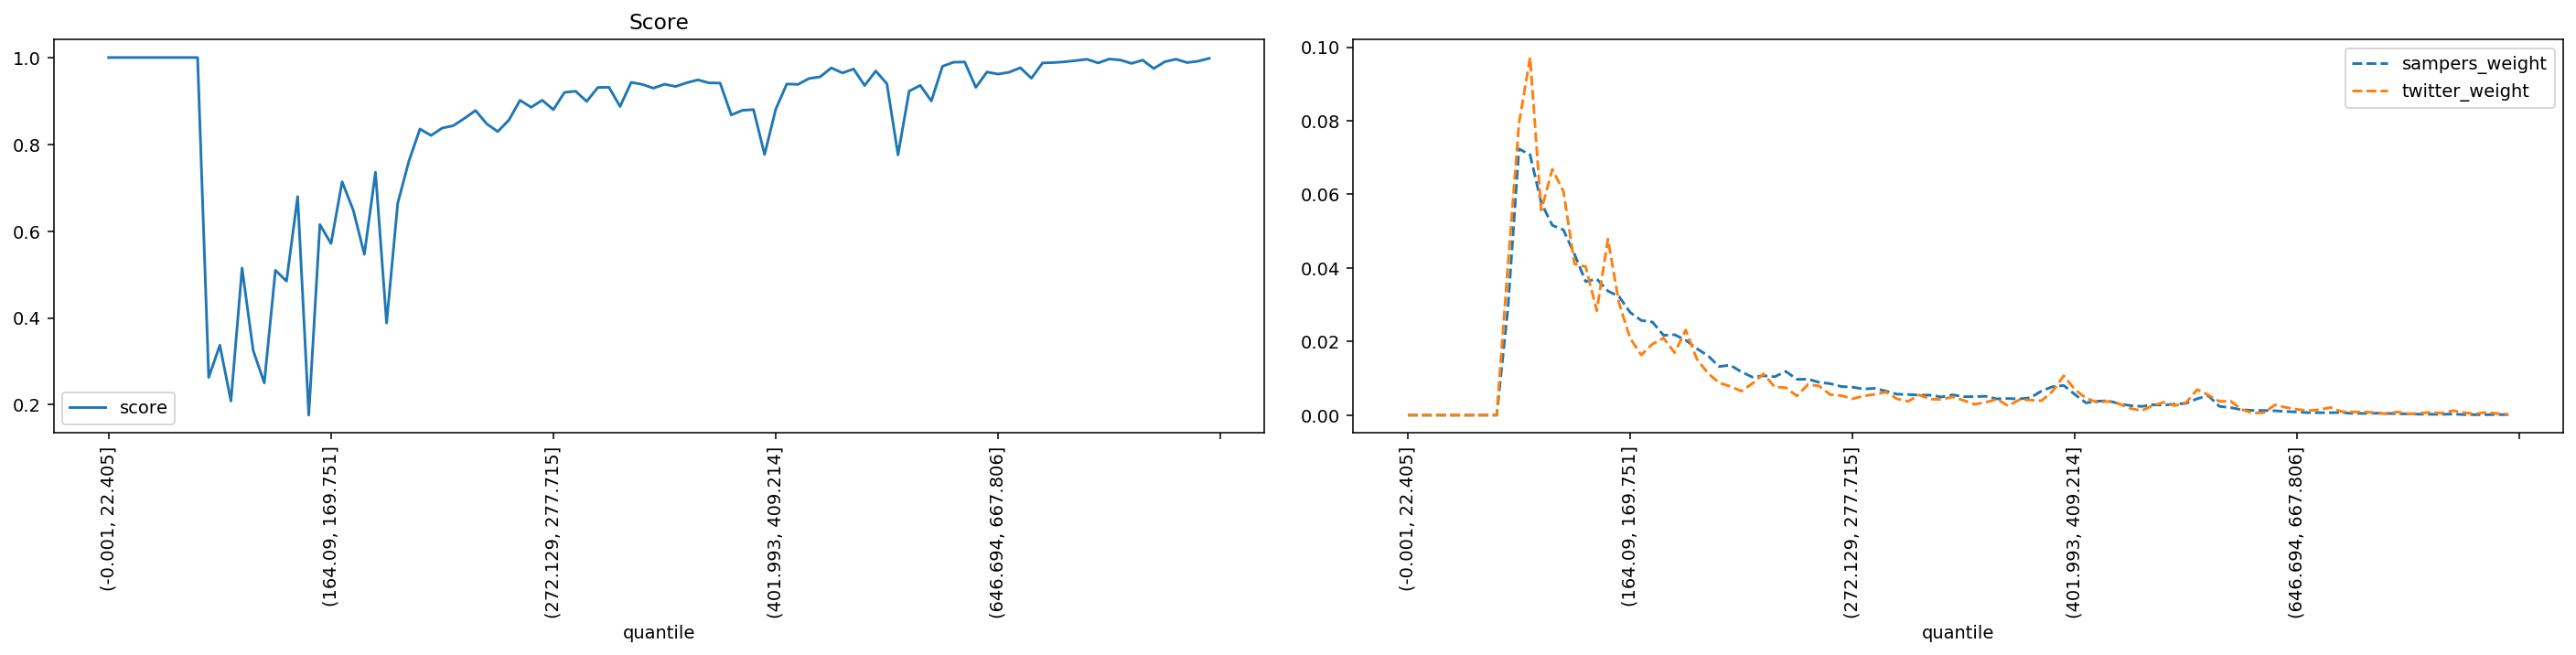

The data file committed next to this chart (first rows):
quantile, score, sampers_weight, twitter_weight
(-0.001, 22.405], 1.0, 0.0, 0.0
(22.405, 35.395], 1.0, 0.0, 0.0
(35.395, 46.554], 1.0, 0.0, 0.0
(46.554, 56.061], 1.0, 0.0, 0.0
(56.061, 64.93], 1.0, 0.0, 0.0
(64.93, 73.165], 1.0, 0.0, 0.0
(73.165, 80.94], 1.0, 0.0, 0.0
(80.94, 88.329], 1.0, 0.0, 0.0
(88.329, 95.338], 1.0, 0.0, 0.0
(95.338, 102.07], 0.263, 0.02881, 0.04046
(102.07, 108.851], 0.3371, 0.07236, 0.07926
(108.851, 115.402], 0.2088, 0.07075, 0.09718
(115.402, 121.788], 0.5151, 0.05771, 0.05568
(121.788, 128.103], 0.3251, 0.05159, 0.06682
(128.103, 134.5], 0.2503, 0.05033, 0.06081
(134.5, 140.658], 0.5099, 0.04368, 0.04106
(140.658, 146.534], 0.4848, 0.0363, 0.04037
(146.534, 152.416], 0.6797, 0.03702, 0.02836
(152.416, 158.282], 0.1761, 0.03373, 0.04785
(158.282, 164.09], 0.6152, 0.03224, 0.03045
(164.09, 169.751], 0.5715, 0.02792, 0.02088
(169.751, 175.259], 0.7137, 0.02574, 0.01636
(175.259, 180.935], 0.6487, 0.02531, 0.01931
(180.935, 186.282], 0.5466, 0.02171, 0.02097
(186.282, 191.76], 0.7359, 0.02186, 0.01697
(191.76, 197.086], 0.3884, 0.02036, 0.02314
(197.086, 202.626], 0.6641, 0.01807, 0.01523
(202.626, 207.999], 0.7609, 0.01616, 0.0114
(207.999, 213.47], 0.8353, 0.0132, 0.008787
(213.47, 218.954], 0.8204, 0.01359, 0.00783
(218.954, 224.269], 0.8375, 0.01178, 0.006525
(224.269, 229.603], 0.8429, 0.01033, 0.008613
(229.603, 234.752], 0.8599, 0.01072, 0.01122
(234.752, 239.974], 0.878, 0.01043, 0.007656
(239.974, 245.254], 0.8474, 0.01189, 0.007482
(245.254, 250.51], 0.8294, 0.009735, 0.00522
(250.51, 255.844], 0.8559, 0.009768, 0.008352
(255.844, 261.162], 0.9015, 0.008921, 0.007917
(261.162, 266.661], 0.8855, 0.008557, 0.005568
(266.661, 272.129], 0.9016, 0.007782, 0.005307
(272.129, 277.715], 0.8798, 0.0076, 0.004437
(277.715, 283.342], 0.9197, 0.007103, 0.00522
(283.342, 289.14], 0.9225, 0.007285, 0.005655
(289.14, 295.075], 0.8989, 0.006542, 0.006264
(295.075, 301.331], 0.931, 0.005703, 0.004437
(301.331, 307.68], 0.9315, 0.005613, 0.003741
(307.68, 313.891], 0.8872, 0.005442, 0.005481
(313.891, 320.547], 0.9428, 0.005435, 0.00435
(320.547, 326.988], 0.9381, 0.004934, 0.004263
(326.988, 333.082], 0.9293, 0.005519, 0.004959
(333.082, 339.529], 0.9384, 0.005021, 0.004002
(339.529, 346.178], 0.9333, 0.005034, 0.002958
(346.178, 352.733], 0.942, 0.005131, 0.00348
(352.733, 359.7], 0.9485, 0.004414, 0.00435
(359.7, 366.652], 0.9416, 0.004521, 0.002523
(366.652, 373.677], 0.9412, 0.004402, 0.004176
(373.677, 380.777], 0.8678, 0.004726, 0.004089
(380.777, 387.825], 0.8784, 0.006555, 0.003915
(387.825, 394.882], 0.8801, 0.007741, 0.006525
(394.882, 401.993], 0.7765, 0.008068, 0.0107
... 40 more rows
